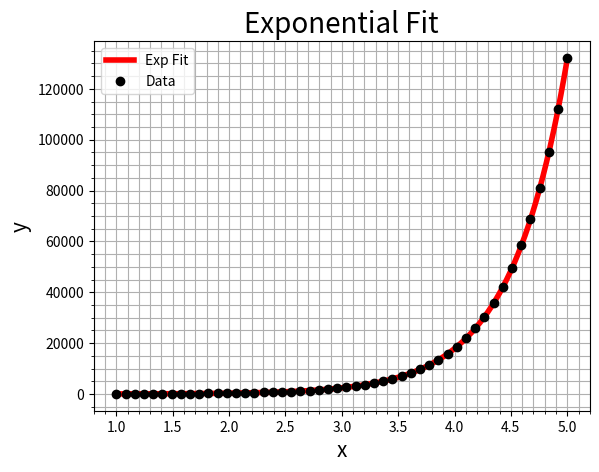

Write the Python code that produced this figure.
# -*- coding: utf-8 -*-
"""
Created on Thu Sep 26 10:24:53 2024

@author: bemerick
"""

import numpy as np
import numpy.linalg as LA
import matplotlib.pyplot as plt

# Define the data vectors x and y:
x = np.linspace(1, 5, int(50))
y = (6*np.exp(2*x)) + 5*np.random.normal(0, 1, len(x))

# Build "Exponential Vandermonde":
A = np.vstack((np.ones(len(x)), x)).T

# Build Normal equation with the y data on log scale: 
A_norm = A.T@A
y_norm = A.T@np.log(y)

# Solve the linear system (A^TA)c = A^Tlog(y) for c: 
c = LA.solve(A_norm, y_norm)
# c = LA.inv(A_norm)@y_norm
# c = LA.lstsq(A, y)[0]

# Define a and b: 
a = np.exp(c[0])
b = c[1]

# Create ararys of data for exponential curve fit: 
x_plot = np.linspace(np.min(x), np.max(x), int(1e4))

# Plot the data and exponential curve fit:
plt.figure(1)
plt.plot(x_plot, a*np.exp(b*x_plot), 'r-', linewidth=4, label = "Exp Fit")
plt.plot(x, y, 'ko', linewidth=5, label = "Data")

#Customize the plot:
plt.title('Exponential Fit', fontsize=20)
plt.xlabel('x', fontsize=15)
plt.ylabel('y', fontsize=15)
plt.gca().tick_params(labelsize=10)
plt.legend()
plt.grid(True, which='both')
plt.minorticks_on()

# Save the file in high quality format: 
plt.savefig('Exponential_Curve_Fitting.eps', format='eps')

# Show plot:
plt.show()

# Output coefficients of exponential fit: 
print(f"Coefficients = {c}")

# Calculate the residual sum of squares (SS_res) on log data:
ss_res = np.sum((np.log(y) - (c[0] + c[1]*x)) ** 2)

# Calculate the total sum of squares (SS_tot) on log data:
ss_tot = np.sum((np.log(y) - np.mean(np.log(y))) ** 2)

# Compute the R^2 value for each type of fit:
R2 = 1 - (ss_res / ss_tot)

# Output the R^2 Value for each fit: 
print(f"R^2 = {R2}")